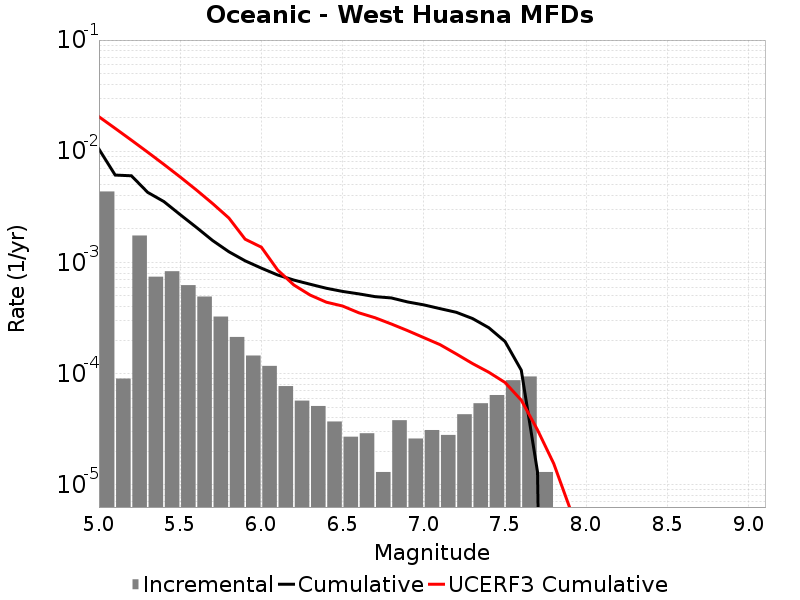

The data file committed next to this chart (first rows):
Magnitude, Incremental Rate, Cumulative Rate, UCERF3 Cumulative Rate
5.05, 0.004347, 0.01045, 0.02044
5.15, 9.027074E-5, 0.006106, 0.01606
5.25, 0.001746, 0.006016, 0.01258
5.35, 7.442321E-4, 0.00427, 0.009811
5.45, 8.334998E-4, 0.003526, 0.007614
5.55, 6.2487414E-4, 0.002692, 0.00587
5.65, 4.9348007E-4, 0.002067, 0.004484
5.75, 3.2597766E-4, 0.001574, 0.003383
5.85, 2.1364076E-4, 0.001248, 0.002509
5.95, 1.4543619E-4, 0.001034, 0.001618
6.05, 1.1735196E-4, 8.8866526E-4, 0.001371
6.15, 7.7231634E-5, 7.713133E-4, 8.5582235E-4
6.25, 5.717147E-5, 6.940817E-4, 6.2684284E-4
6.35, 5.115342E-5, 6.369102E-4, 5.089572E-4
6.45, 3.7111306E-5, 5.857568E-4, 4.3905698E-4
6.55, 2.7081222E-5, 5.486455E-4, 4.054602E-4
6.65, 2.9087238E-5, 5.215643E-4, 3.524135E-4
6.75, 1.3039107E-5, 4.9247703E-4, 3.1806374E-4
6.85, 3.811431E-5, 4.7943793E-4, 2.7954014E-4
6.95, 2.6078214E-5, 4.4132362E-4, 2.4374046E-4
7.05, 3.1093256E-5, 4.152454E-4, 2.1071125E-4
7.15, 2.808423E-5, 3.8415214E-4, 1.8223214E-4
7.25, 4.3129352E-5, 3.560679E-4, 1.503182E-4
7.35, 5.4162443E-5, 3.1293856E-4, 1.2316574E-4
7.45, 6.419253E-5, 2.5877613E-4, 1.0292516E-4
7.55, 8.726172E-5, 1.945836E-4, 8.32268E-5
7.65, 9.4282776E-5, 1.0732188E-4, 5.7709705E-5
7.75, 1.3039107E-5, 1.3039107E-5, 3.1149397E-5
7.85, 0.0, 0.0, 1.5497038E-5
7.95, 0.0, 0.0, 6.1270325E-6
8.05, 0.0, 0.0, 1.061594E-7
8.15, 0.0, 0.0, 0.0
8.25, 0.0, 0.0, 0.0
8.35, 0.0, 0.0, 0.0
8.45, 0.0, 0.0, 0.0
8.55, 0.0, 0.0, 0.0
8.65, 0.0, 0.0, 0.0
8.75, 0.0, 0.0, 0.0
8.85, 0.0, 0.0, 0.0
8.95, 0.0, 0.0, 0.0
9.05, 0.0, 0.0, 0.0
